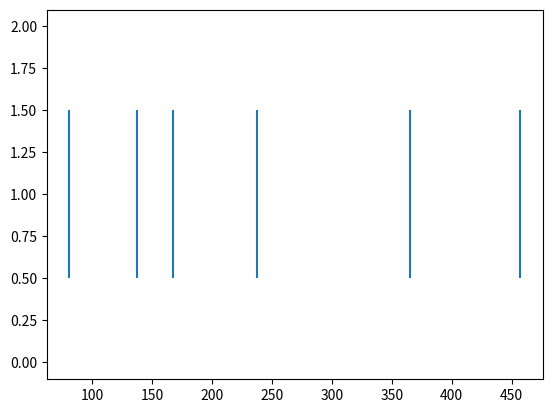

Source code (Python):
import numpy as np
from matplotlib import pyplot as plt

class SpikeTrainGenerator():
    def __init__(self, T_range):
        self.T_range = T_range


class PoissonSpikeTrain(SpikeTrainGenerator):
    def __init__(self, T_range):
        super().__init__(T_range)

    def generate(self, r):
        t = 0
        spike_train = [0]
        while t < self.T_range:
            u = np.random.rand()
            delta_t = -(np.log(1 - u)) / (r / 1000)
            t = spike_train[-1] + delta_t
            if t < self.T_range:
                spike_train.append(t)
        return np.array(spike_train[1:]) #discregard the first 0 fictive spike

class UniformSpikeTrain(SpikeTrainGenerator):
    def __init__(self, T_range):
        super().__init__(T_range)

    def generate(self, r):
        t = 0
        spike_train = [0]
        while t < self.T_range:
            delta_t = (1 / (r / 1000))
            t = spike_train[-1] + delta_t
            spike_train.append(t)
        return np.array(spike_train[1:]) #discregard the first 0 fictive spike

if __name__ == '__main__':
    st = PoissonSpikeTrain(500).generate(r=10)
    plt.eventplot(st)
    plt.show()

